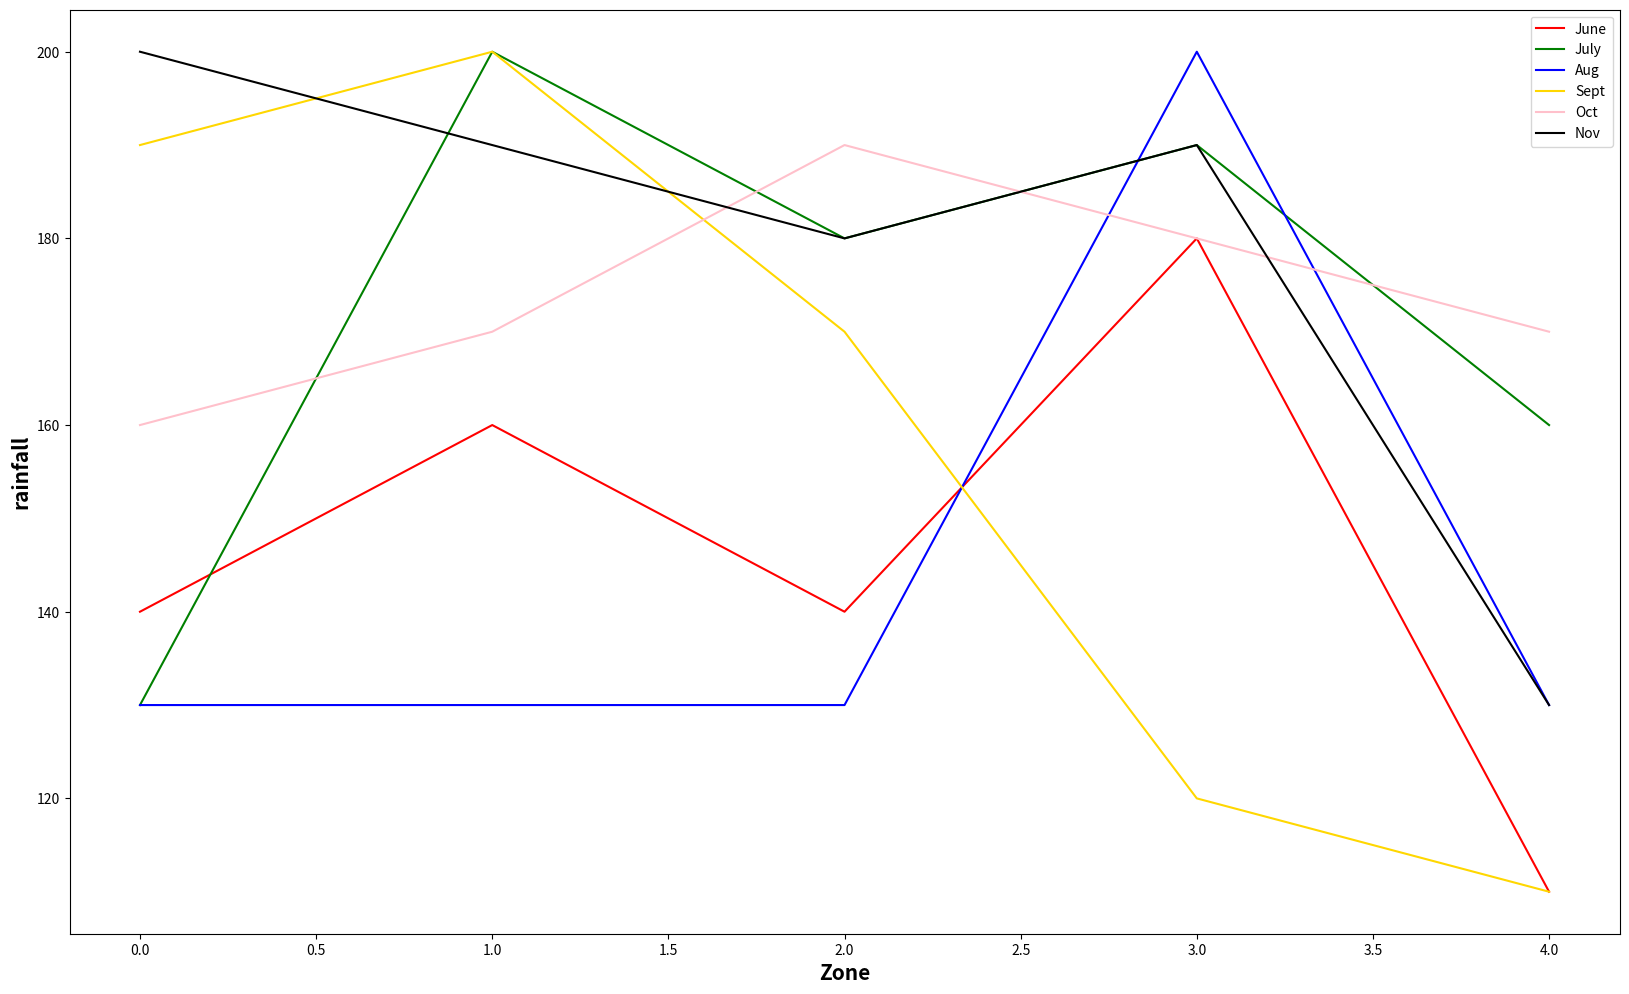

This figure's Python source:
import numpy as np
import matplotlib.pyplot as plt
 
barWidth = 0.1
fig = plt.subplots(figsize =(20, 12))
 
June = [140,160,140,180,110]
July = [130,200,180,190,160]
Aug = [130,130,130,200,130]
Sept = [190,200,170,120,110]
Oct = [160,170,190,180,170]
Nov = [200,190,180,190,130]

#For Bar Chart Start#
#br1 = np.arange(len(June))
#br2 = [x + barWidth for x in br1]
#br3 = [x + barWidth for x in br2]
#br4 = [x + barWidth for x in br3]
#br5 = [x + barWidth for x in br4]
#br6 = [x + barWidth for x in br5]
 
#plt.bar(br1, June, color ='r', width = barWidth,edgecolor ='grey', label ='June')
#plt.bar(br2, July, color ='g', width = barWidth,edgecolor ='grey', label ='July')
#plt.bar(br3, Aug, color ='b', width = barWidth,edgecolor ='grey', label ='Aug')
#plt.bar(br4, Sept, color ='gold', width = barWidth,edgecolor ='grey', label ='Sept')
#plt.bar(br5, Oct, color ='pink', width = barWidth,edgecolor ='grey', label ='Oct')
#plt.bar(br6, Nov, color ='black', width = barWidth,edgecolor ='grey', label ='Nov')
 
#plt.xlabel('Zone', fontweight ='bold', fontsize = 15)
#plt.ylabel('rainfall', fontweight ='bold', fontsize = 15)
#plt.xticks([r + barWidth for r in range(len(June))],['North', 'South', 'East', 'West', 'Central'])
 
#plt.legend()
#plt.show()
#For Bar Chart End#

#For Line Chart Start#
plt.plot(June, color ='r', label ='June')
plt.plot(July, color ='g', label ='July')
plt.plot(Aug, color ='b', label ='Aug')
plt.plot(Sept, color ='gold', label ='Sept')
plt.plot(Oct, color ='pink', label ='Oct')
plt.plot(Nov, color ='black', label ='Nov')

plt.xlabel('Zone', fontweight ='bold', fontsize = 15)
plt.ylabel('rainfall', fontweight ='bold', fontsize = 15)

plt.legend()
plt.show()
#For Line Chart End#
